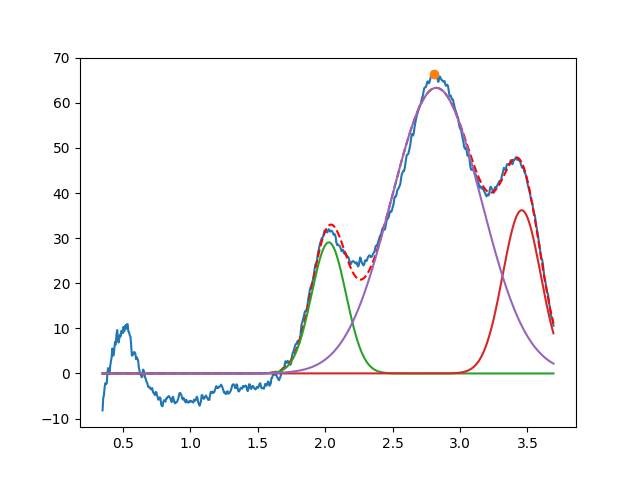

Data behind this chart, as committed beside it:
2.027300423736502655e+00, 2.906600550763287316e+01, 2.999999999999999334e-01, 9.999999999999960032e-01
3.457537648777727401e+00, 3.618751597489878691e+01, 3.307420707807432469e-01, 9.999999999999995559e-01
2.823975996182194415e+00, 6.332590310843115589e+01, 7.883471452278372205e-01, 9.999999999888347091e-01
